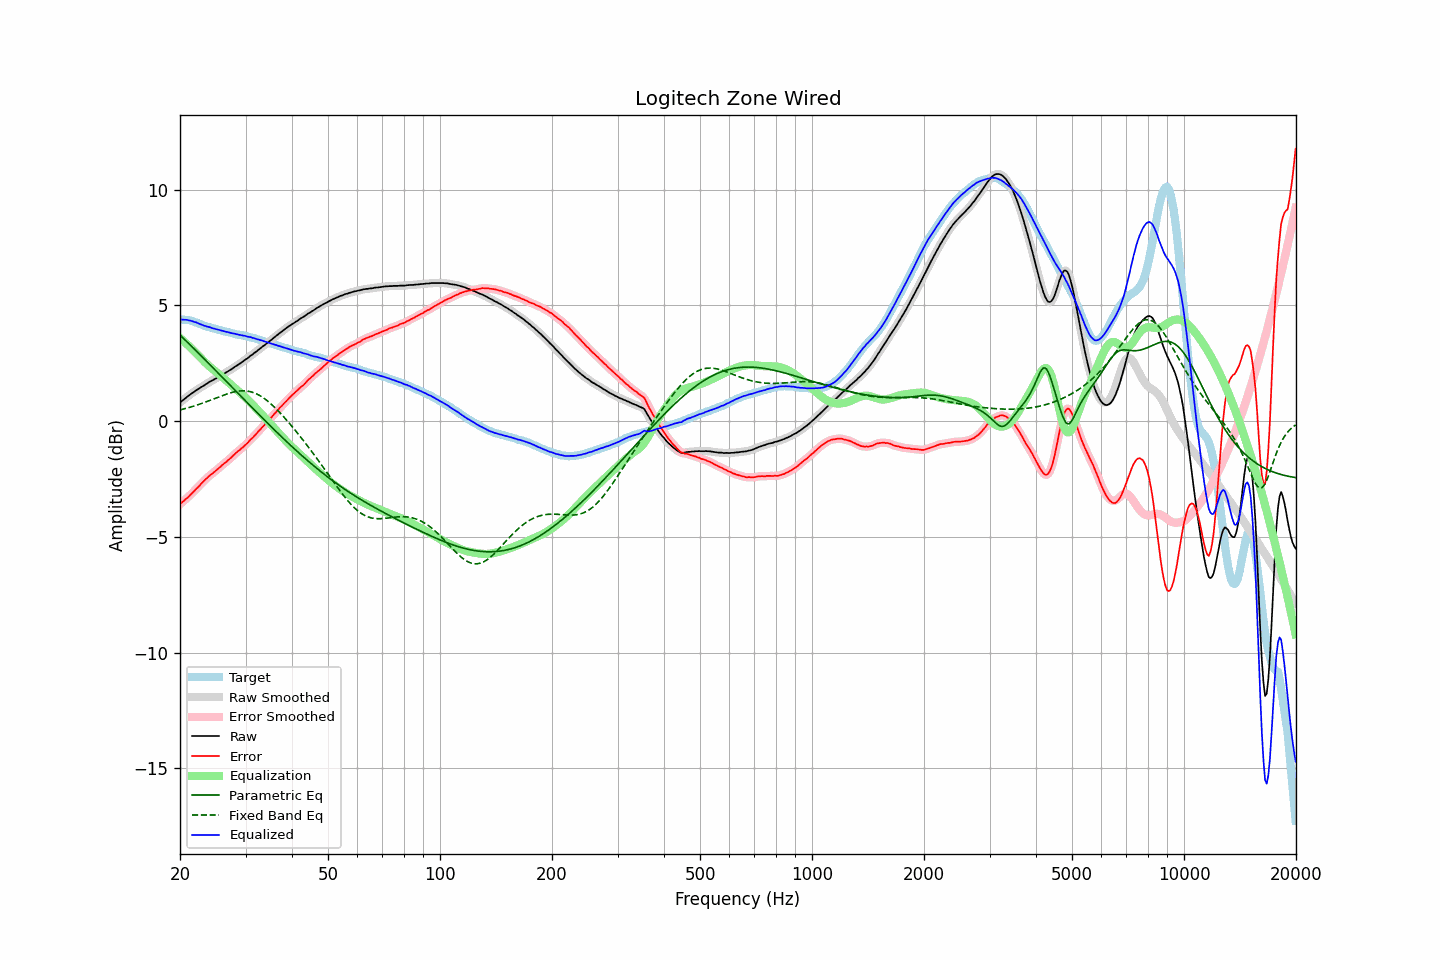

The data file committed next to this chart (first rows):
frequency, raw, error, smoothed, error_smoothed, equalization, parametric_eq, fixed_band_eq, equalized_raw, equalized_smoothed, target
20.00, 0.80, -3.59, 0.80, -3.59, 3.59, 3.72, 0.48, 4.39, 4.39, 4.39
20.20, 0.86, -3.52, 0.86, -3.53, 3.53, 3.65, 0.50, 4.39, 4.39, 4.38
20.40, 0.91, -3.47, 0.92, -3.47, 3.47, 3.59, 0.52, 4.38, 4.38, 4.38
20.61, 0.97, -3.40, 0.97, -3.40, 3.41, 3.52, 0.54, 4.38, 4.38, 4.37
20.81, 1.03, -3.34, 1.03, -3.35, 3.34, 3.45, 0.56, 4.38, 4.37, 4.37
21.02, 1.08, -3.29, 1.08, -3.28, 3.28, 3.38, 0.57, 4.36, 4.36, 4.37
21.23, 1.13, -3.22, 1.13, -3.22, 3.21, 3.31, 0.59, 4.35, 4.35, 4.35
21.44, 1.18, -3.15, 1.18, -3.15, 3.15, 3.25, 0.62, 4.33, 4.33, 4.33
21.66, 1.23, -3.08, 1.23, -3.08, 3.08, 3.18, 0.64, 4.31, 4.31, 4.31
21.87, 1.27, -3.01, 1.28, -3.01, 3.01, 3.11, 0.66, 4.28, 4.29, 4.28
22.09, 1.33, -2.93, 1.32, -2.94, 2.94, 3.04, 0.68, 4.27, 4.26, 4.26
22.31, 1.37, -2.87, 1.37, -2.86, 2.86, 2.97, 0.70, 4.24, 4.23, 4.24
22.54, 1.41, -2.80, 1.42, -2.79, 2.79, 2.90, 0.73, 4.20, 4.21, 4.21
22.76, 1.46, -2.72, 1.46, -2.72, 2.72, 2.83, 0.75, 4.18, 4.17, 4.18
22.99, 1.50, -2.65, 1.50, -2.65, 2.65, 2.76, 0.78, 4.15, 4.15, 4.15
23.22, 1.54, -2.58, 1.54, -2.58, 2.58, 2.69, 0.80, 4.12, 4.12, 4.12
23.45, 1.59, -2.51, 1.59, -2.51, 2.51, 2.62, 0.83, 4.10, 4.10, 4.10
23.69, 1.63, -2.45, 1.63, -2.44, 2.45, 2.55, 0.85, 4.08, 4.08, 4.08
23.92, 1.68, -2.37, 1.68, -2.38, 2.39, 2.48, 0.88, 4.07, 4.06, 4.06
24.16, 1.72, -2.32, 1.72, -2.32, 2.32, 2.41, 0.91, 4.05, 4.04, 4.04
24.40, 1.75, -2.27, 1.76, -2.27, 2.27, 2.34, 0.93, 4.02, 4.02, 4.02
24.65, 1.79, -2.21, 1.79, -2.21, 2.21, 2.27, 0.96, 4.00, 4.00, 4.00
24.89, 1.83, -2.15, 1.83, -2.15, 2.15, 2.20, 0.99, 3.98, 3.98, 3.98
25.14, 1.87, -2.09, 1.87, -2.09, 2.09, 2.13, 1.02, 3.96, 3.96, 3.96
25.39, 1.91, -2.03, 1.91, -2.03, 2.03, 2.06, 1.04, 3.95, 3.95, 3.94
25.65, 1.95, -1.98, 1.95, -1.97, 1.98, 1.99, 1.07, 3.93, 3.93, 3.93
25.91, 1.99, -1.91, 1.99, -1.92, 1.92, 1.92, 1.10, 3.91, 3.91, 3.90
26.16, 2.03, -1.86, 2.03, -1.86, 1.86, 1.85, 1.12, 3.89, 3.89, 3.89
26.43, 2.07, -1.80, 2.07, -1.80, 1.80, 1.78, 1.15, 3.87, 3.87, 3.87
26.69, 2.11, -1.75, 2.11, -1.74, 1.74, 1.71, 1.17, 3.85, 3.86, 3.86
26.96, 2.16, -1.68, 2.16, -1.69, 1.68, 1.63, 1.19, 3.84, 3.84, 3.84
27.23, 2.20, -1.63, 2.20, -1.62, 1.62, 1.56, 1.21, 3.82, 3.82, 3.83
27.50, 2.24, -1.57, 2.25, -1.56, 1.56, 1.49, 1.23, 3.80, 3.80, 3.81
27.77, 2.29, -1.49, 2.29, -1.50, 1.50, 1.42, 1.25, 3.79, 3.79, 3.79
28.05, 2.34, -1.43, 2.34, -1.43, 1.43, 1.35, 1.27, 3.78, 3.77, 3.77
28.33, 2.38, -1.36, 2.38, -1.37, 1.37, 1.28, 1.28, 3.76, 3.76, 3.74
28.62, 2.43, -1.30, 2.43, -1.31, 1.31, 1.21, 1.29, 3.74, 3.74, 3.73
28.90, 2.47, -1.26, 2.47, -1.25, 1.25, 1.14, 1.30, 3.72, 3.73, 3.73
29.19, 2.52, -1.19, 2.52, -1.19, 1.19, 1.07, 1.31, 3.71, 3.71, 3.71
29.48, 2.57, -1.14, 2.57, -1.13, 1.13, 1.00, 1.31, 3.70, 3.70, 3.71
29.78, 2.62, -1.07, 2.62, -1.07, 1.07, 0.92, 1.31, 3.69, 3.69, 3.69
30.08, 2.67, -1.01, 2.67, -1.01, 1.00, 0.85, 1.30, 3.67, 3.67, 3.68
30.38, 2.71, -0.95, 2.72, -0.94, 0.94, 0.78, 1.29, 3.65, 3.66, 3.66
30.68, 2.77, -0.86, 2.77, -0.87, 0.87, 0.71, 1.28, 3.64, 3.64, 3.63
30.99, 2.83, -0.78, 2.82, -0.80, 0.80, 0.64, 1.27, 3.63, 3.62, 3.61
31.30, 2.87, -0.73, 2.88, -0.72, 0.73, 0.57, 1.25, 3.60, 3.60, 3.60
31.61, 2.93, -0.66, 2.93, -0.66, 0.65, 0.50, 1.22, 3.58, 3.58, 3.59
31.93, 2.98, -0.58, 2.98, -0.58, 0.58, 0.43, 1.19, 3.56, 3.56, 3.56
32.24, 3.03, -0.51, 3.03, -0.51, 0.51, 0.36, 1.16, 3.54, 3.54, 3.54
32.57, 3.09, -0.43, 3.09, -0.43, 0.43, 0.29, 1.13, 3.52, 3.52, 3.52
32.89, 3.14, -0.36, 3.14, -0.35, 0.36, 0.22, 1.09, 3.50, 3.50, 3.50
33.22, 3.20, -0.27, 3.20, -0.28, 0.28, 0.15, 1.04, 3.48, 3.48, 3.47
33.55, 3.25, -0.21, 3.25, -0.21, 0.20, 0.08, 1.00, 3.46, 3.46, 3.46
33.89, 3.30, -0.13, 3.30, -0.13, 0.13, 0.01, 0.95, 3.43, 3.43, 3.43
34.23, 3.36, -0.06, 3.36, -0.05, 0.05, -0.06, 0.90, 3.41, 3.41, 3.42
34.57, 3.41, 0.03, 3.41, 0.03, -0.02, -0.12, 0.84, 3.39, 3.39, 3.38
34.92, 3.47, 0.11, 3.47, 0.10, -0.10, -0.19, 0.78, 3.37, 3.37, 3.36
35.27, 3.52, 0.17, 3.52, 0.18, -0.18, -0.26, 0.72, 3.34, 3.34, 3.35
35.62, 3.58, 0.25, 3.58, 0.25, -0.26, -0.33, 0.65, 3.33, 3.32, 3.33
35.97, 3.63, 0.34, 3.63, 0.33, -0.33, -0.40, 0.59, 3.30, 3.30, 3.30
... 635 more rows
